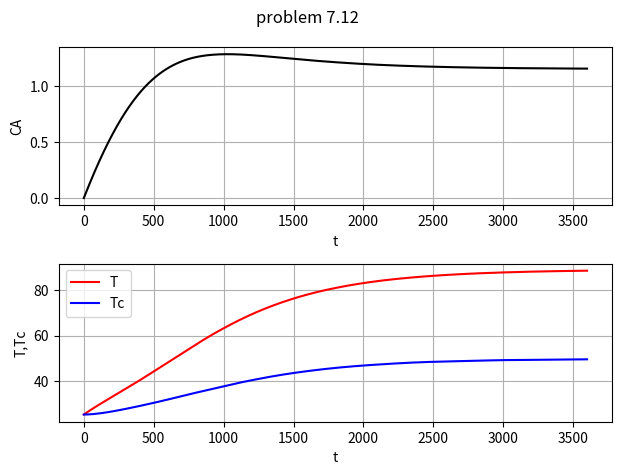

The script that saved this image:
from math import exp
def f(x):
	[C_A, T, T_c] = x
	f1 = F*(C_Ai - C_A) - V * r_A(x)
	f2 = p*C_p*F*(T_i - T)- H_R*V*r_A(x)-U*A*(T-T_c)
	f3 = p_c*C_pc*F_c*(T_ci-T_c)+U*A*(T-T_c)
	return ([f1,f2,f3])
	
def r_A(x):
	[C_A, T, T_c] = x
	r = k0 * exp(-(E/R)/(T + 273.15)) * C_A**2
	return (r)

#상수 정리
A = 5.4
C_p = 1.815 * (10**5)
C_pc = 4184
E = 1.182 * (10**7)
F = 7.5 * (10**-3)
F_c = 7.32 * (10**-3)
k0 = 0.0744
R = 8314.39
U = 3550
V = 7.08
V_c = 1.82
H_R = -9.86*(10**7)
p = 19.2
p_c = 1000
#초기 추정치
C_Ai = 3
T_ci = 25
T_i = 66
from math import cos, sin, sqrt
from scipy.integrate import solve_ivp
import numpy as np
def f(t, z):
	[C_A, T, T_c] = z
	k0 = (F*(C_Ai - C_A) - V * r_A(z))/V
	k1 = (p*C_p*F*(T_i - T)- H_R*V*r_A(z)-U*A*(T-T_c))/(p*C_p*V)
	k2 = (p_c*C_pc*F_c*(T_ci-T_c)+U*A*(T-T_c))/(p_c*C_pc*V_c)
	return k0,k1,k2
h = 0.1
t0, te = 0, 3600
z = [0, 25, 25]
tj = np.arange(t0, te+h/2, h)
sol1 = solve_ivp(f,[t0,te], z, t_eval=tj)

print(sol1.success)
from matplotlib import pyplot as plt
fig, ax = plt.subplots(2)
fig.suptitle("problem 7.12")
ax[0].plot(sol1.t, sol1.y[0], 'k')
ax[0].grid()
ax[0].set_xlabel('t')
ax[0].set_ylabel('CA')

ax[1].plot(sol1.t, sol1.y[1], 'r-', label = "T")
ax[1].plot(sol1.t, sol1.y[2], 'b-', label = "Tc")
ax[1].legend()
ax[1].grid()
ax[1].set_xlabel('t')
ax[1].set_ylabel('T,Tc')
plt.tight_layout()
plt.show()
